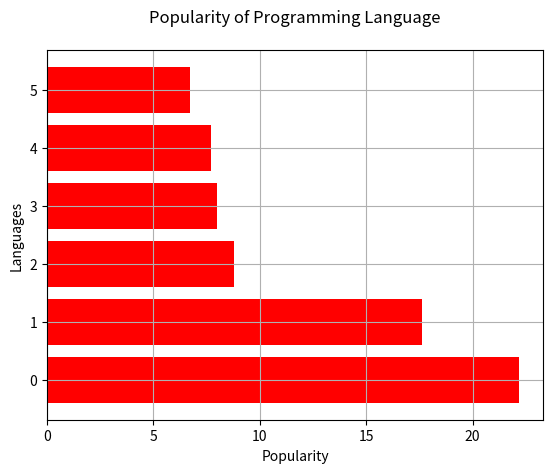

Write Python code to recreate this figure.
"""
Write a Python programming to display a horizontal bar chart of the popularity of programming Languages.
Sample data:
Programming languages: Java, Python, PHP, JavaScript, C#, C++
Popularity: 22.2, 17.6, 8.8, 8, 7.7, 6.7

"""

import matplotlib.pyplot as plt


languages = ['Java', 'Python', 'PHP', 'JS', 'C#', 'C++']
popularity = [22.2, 17.6, 8.8, 8, 7.7, 6.7]
x_pos = [i for i, _ in enumerate(languages)]

plt.barh(x_pos, popularity, color='red')
plt.xlabel("Popularity")
plt.ylabel("Languages")
plt.title("Popularity of Programming Language\n")

plt.grid()
plt.show()